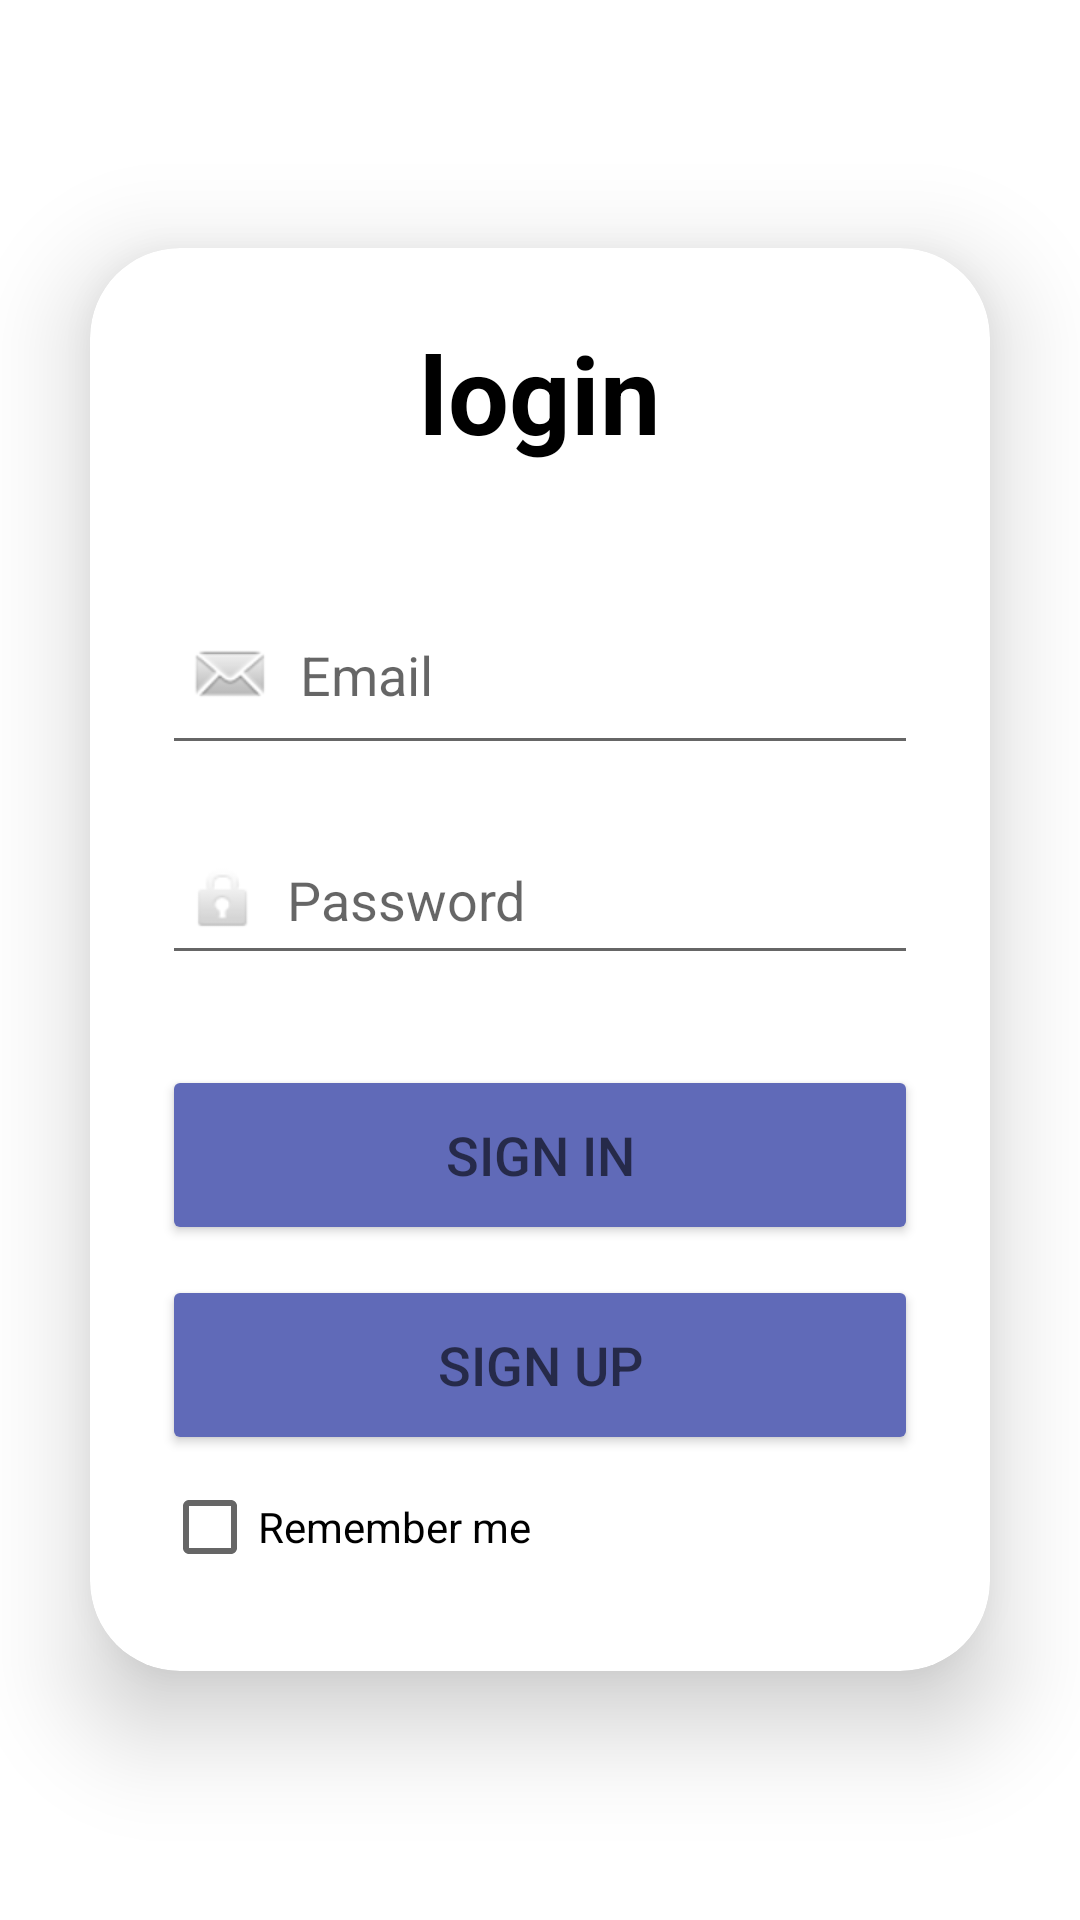

Android layout source for this screen:
<!-- AndroidManifest.xml: application theme Theme.InstagramCloneProject -->
<!-- res/layout/activity_main.xml -->
<?xml version="1.0" encoding="utf-8"?>
<LinearLayout
    xmlns:android="http://schemas.android.com/apk/res/android"
    xmlns:app="http://schemas.android.com/apk/res-auto"
    xmlns:tools="http://schemas.android.com/tools"
    xmlns:card_view="http://schemas.android.com/apk/res-auto"
    android:layout_width="match_parent"
    android:layout_height="match_parent"
    android:orientation="vertical"
    android:gravity="center"
    android:background="@drawable/instabackground"


    tools:context=".MainActivity">
    <androidx.cardview.widget.CardView
        android:layout_width="match_parent"
        android:layout_height="wrap_content"
        android:layout_margin="30dp"
        app:cardCornerRadius="30dp"
        app:cardElevation="20dp"
        android:background="@drawable/edittext">

        <LinearLayout
            android:layout_width="match_parent"
            android:layout_height="wrap_content"
            android:layout_gravity="center_horizontal"
            android:orientation="vertical"
            android:padding="24dp">

            <TextView
                android:id="@+id/loginText"
                android:layout_width="match_parent"
                android:layout_height="wrap_content"
                android:text="login"
                android:textAlignment="center"
                android:textColor="@color/black"
                android:textSize="36sp"
                android:textStyle="bold" />

            <EditText
                android:id="@+id/username"
                android:layout_width="match_parent"
                android:layout_height="60dp"
                android:layout_marginTop="40dp"

                android:drawableStart="@android:drawable/sym_action_email"
                android:drawablePadding="8dp"
                android:hint="Email"
                android:importantForAutofill="no"
                android:inputType="textEmailAddress"
                android:padding="8dp"
                android:textColor="@color/black"
                android:textColorHighlight="@color/black"
                tools:ignore="HardcodedText" />

            <EditText
                android:id="@+id/password"
                android:layout_width="match_parent"
                android:layout_height="50dp"
                android:layout_marginTop="20dp"

                android:drawableStart="@android:drawable/ic_lock_idle_lock"
                android:drawablePadding="8dp"
                android:hint="Password"
                android:importantForAutofill="no"
                android:inputType="textPassword"
                android:padding="8dp"
                android:textColor="@color/black"
                android:textColorHighlight="@color/cardview_dark_background"
                tools:ignore="HardcodedText" />

            <Button
                android:id="@+id/loginButton"
                android:layout_width="match_parent"
                android:layout_height="60dp"
                android:layout_marginTop="30dp"
                android:backgroundTint="#606AB8"
                android:hint="SIGN IN"
                android:onClick="signIn"
                android:textSize="18sp"
                app:cornerRadius="20dp"
                tools:ignore="HardcodedText" />

            <Button
                android:id="@+id/SignupButton"
                android:layout_width="match_parent"
                android:layout_height="60dp"
                android:layout_marginTop="10dp"
                android:backgroundTint="#606AB8"
                android:hint="SIGN UP"

                android:onClick="signUp"
                android:textSize="18sp"
                app:cornerRadius="20dp"
                tools:ignore="HardcodedText" />


            <CheckBox
                android:id="@+id/checkBox"
                android:layout_width="match_parent"
                android:layout_height="match_parent"
                android:text="Remember me" />


        </LinearLayout>
    </androidx.cardview.widget.CardView>

</LinearLayout>
<!-- resources referenced by this layout -->
<resources>
  <!-- drawable edittext (drawable) -->
  <?xml version="1.0" encoding="utf-8"?>
  <shape xmlns:android="http://schemas.android.com/apk/res/android"
  
      android:shape="rectangle">
  
  
      <stroke
          android:width="3dp"
          android:color="@color/black"/>
  
  
  
      <corners
          android:radius="20dp"/>
  
  
      <solid android:color="@color/white"/>
  
  
  </shape>
  <style name="Theme.InstagramCloneProject" parent="Theme.MaterialComponents.DayNight.DarkActionBar">
          
          <item name="colorPrimary">@color/purple_500</item>
          <item name="colorPrimaryVariant">@color/purple_700</item>
          <item name="colorOnPrimary">@color/white</item>
          
          <item name="colorSecondary">@color/teal_200</item>
          <item name="colorSecondaryVariant">@color/teal_700</item>
          <item name="colorOnSecondary">@color/black</item>
          
          <item name="android:statusBarColor">?attr/colorPrimaryVariant</item>
          
      </style>
  <!-- not gathered from this repository: default colours our renderer supplied (Android Studio template values) -->
  <color name="purple_500">#FF6200EE</color>
  <color name="purple_700">#FF3700B3</color>
  <color name="teal_200">#FF03DAC5</color>
  <color name="teal_700">#FF018786</color>
  <color name="black">#FF000000</color>
  <color name="white">#FFFFFFFF</color>
</resources>
